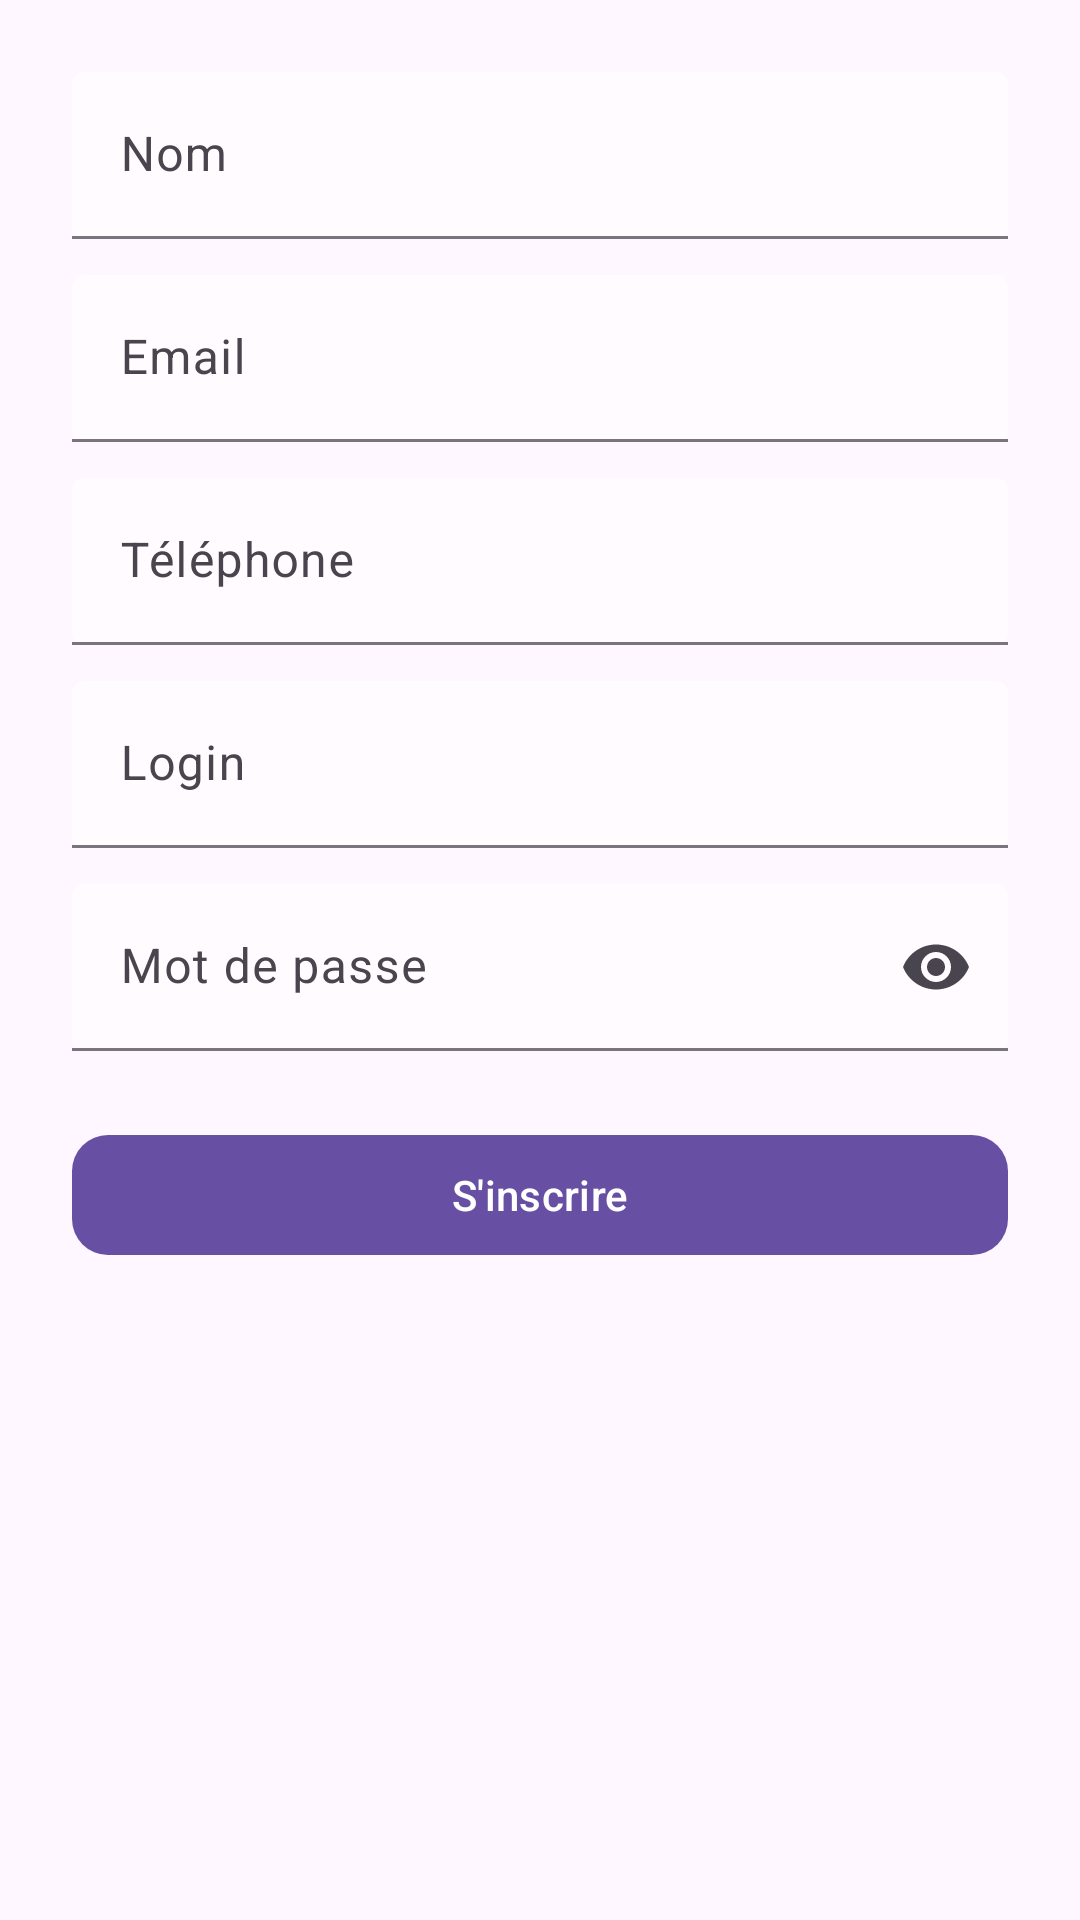

Produce the Android XML layout that renders to this screen, including the resource entries it uses.
<!-- AndroidManifest.xml: application theme Theme.GestionAnnonce -->
<!-- res/layout/activity_register.xml -->
<?xml version="1.0" encoding="utf-8"?>
<ScrollView xmlns:android="http://schemas.android.com/apk/res/android"
    xmlns:app="http://schemas.android.com/apk/res-auto"
    android:layout_width="match_parent"
    android:layout_height="match_parent"
    android:padding="24dp">

    <LinearLayout
        android:layout_width="match_parent"
        android:layout_height="wrap_content"
        android:orientation="vertical">

        
        <com.google.android.material.textfield.TextInputLayout
            android:layout_width="match_parent"
            android:layout_height="wrap_content"
            android:hint="Nom"
            app:boxBackgroundMode="filled">

            <com.google.android.material.textfield.TextInputEditText
                android:id="@+id/inputNom"
                android:layout_width="match_parent"
                android:layout_height="wrap_content" />
        </com.google.android.material.textfield.TextInputLayout>

        
        <com.google.android.material.textfield.TextInputLayout
            android:layout_width="match_parent"
            android:layout_height="wrap_content"
            android:hint="Email"
            app:boxBackgroundMode="filled"
            android:layout_marginTop="12dp">

            <com.google.android.material.textfield.TextInputEditText
                android:id="@+id/inputEmail"
                android:layout_width="match_parent"
                android:layout_height="wrap_content"
                android:inputType="textEmailAddress" />
        </com.google.android.material.textfield.TextInputLayout>

        
        <com.google.android.material.textfield.TextInputLayout
            android:layout_width="match_parent"
            android:layout_height="wrap_content"
            android:hint="Téléphone"
            app:boxBackgroundMode="filled"
            android:layout_marginTop="12dp">

            <com.google.android.material.textfield.TextInputEditText
                android:id="@+id/inputTelephone"
                android:layout_width="match_parent"
                android:layout_height="wrap_content"
                android:inputType="phone" />
        </com.google.android.material.textfield.TextInputLayout>

        
        <com.google.android.material.textfield.TextInputLayout
            android:layout_width="match_parent"
            android:layout_height="wrap_content"
            android:hint="Login"
            app:boxBackgroundMode="filled"
            android:layout_marginTop="12dp">

            <com.google.android.material.textfield.TextInputEditText
                android:id="@+id/inputLogin"
                android:layout_width="match_parent"
                android:layout_height="wrap_content" />
        </com.google.android.material.textfield.TextInputLayout>

        
        <com.google.android.material.textfield.TextInputLayout
            android:layout_width="match_parent"
            android:layout_height="wrap_content"
            android:hint="Mot de passe"
            app:boxBackgroundMode="filled"
            app:endIconMode="password_toggle"
            android:layout_marginTop="12dp">

            <com.google.android.material.textfield.TextInputEditText
                android:id="@+id/inputPassword"
                android:layout_width="match_parent"
                android:layout_height="wrap_content"
                android:inputType="textPassword" />
        </com.google.android.material.textfield.TextInputLayout>

        
        <com.google.android.material.button.MaterialButton
            android:id="@+id/btnRegister"
            android:layout_width="match_parent"
            android:layout_height="wrap_content"
            android:text="S'inscrire"
            android:layout_marginTop="24dp"
            app:cornerRadius="12dp" />
    </LinearLayout>
</ScrollView>
<!-- resources referenced by this layout -->
<resources>
  <style name="Theme.GestionAnnonce" parent="Base.Theme.GestionAnnonce" />
  <style name="Base.Theme.GestionAnnonce" parent="Theme.Material3.DayNight.NoActionBar">
          
          <item name="colorPrimary">@color/primary</item>
          <item name="colorOnPrimary">@color/onPrimary</item>
          <item name="colorPrimaryContainer">@color/primaryContainer</item>
          <item name="colorOnPrimaryContainer">@color/onPrimaryContainer</item>
  
          
          <item name="colorSecondary">@color/secondary</item>
          <item name="colorOnSecondary">@color/onSecondary</item>
          <item name="colorSecondaryContainer">@color/secondaryContainer</item>
          <item name="colorOnSecondaryContainer">@color/onSecondaryContainer</item>
  
          
  
          <item name="colorOnBackground">@color/onBackground</item>
          <item name="colorSurface">@color/surface</item>
          <item name="colorOnSurface">@color/onSurface</item>
  
          
          <item name="android:statusBarColor">@color/primaryContainer</item>
      </style>
  <color name="primary">#6750A4</color>
  <color name="onPrimary">#FFFFFF</color>
  <color name="primaryContainer">#EADDFF</color>
  <color name="onPrimaryContainer">#21005D</color>
  <color name="secondary">#625B71</color>
  <color name="onSecondary">#FFFFFF</color>
  <color name="secondaryContainer">#E8DEF8</color>
  <color name="onSecondaryContainer">#1D192B</color>
  <color name="onBackground">#1D1B20</color>
  <color name="surface">#FFFBFE</color>
  <color name="onSurface">#1D1B20</color>
</resources>
